Labelled photos from "preprocessed_data", an image-classification folder in JamesEdLemaitre/Classification-of-plankton-from-ZooCAM-images. The possible labels are: Physonectae, tail Appendicularia, other Siphonophorae, Harpacticoida, empty Harpacticoida, comb Ctenophora, larvae Echinodermata, Noctiluca, detritus, empty Copepoda, Oncaea, Euchaeta, Diatoma tenuis, Acartiidae.

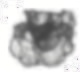
Label: larvae Echinodermata

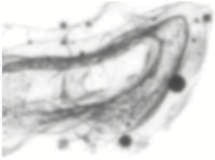
Label: other Siphonophorae

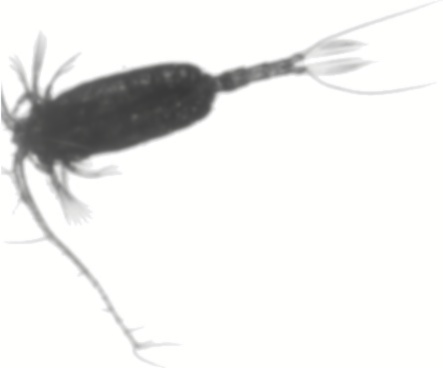
Label: Euchaeta

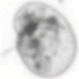
Label: Noctiluca

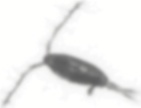
Label: Acartiidae

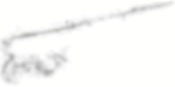
Label: detritus
